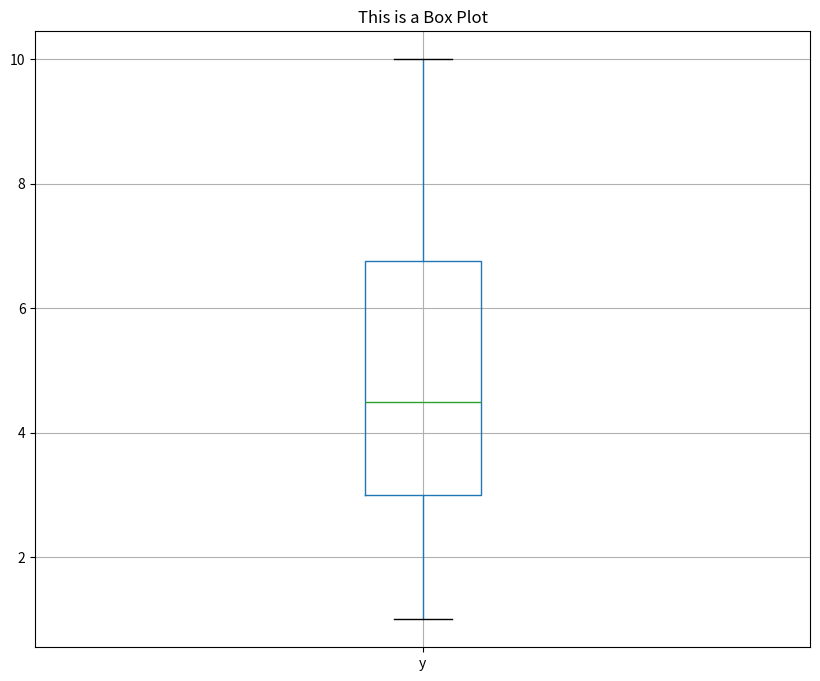

The script that saved this image:
import pandas as pd
import matplotlib.pyplot as plt

df = pd.DataFrame({

    'x':range(1,11),
    'y':[10,9,3,1,7,6,5,3,4,2]
})

# print(df)

'''
df.plot(x='x',y='y',kind="box")
plt.title("This is the box plot")
plt.show()
'''
# df.plot(kind="box")
plt.figure(figsize=(10,8))
df.boxplot(column="y")
plt.title("This is a Box Plot")
plt.show()